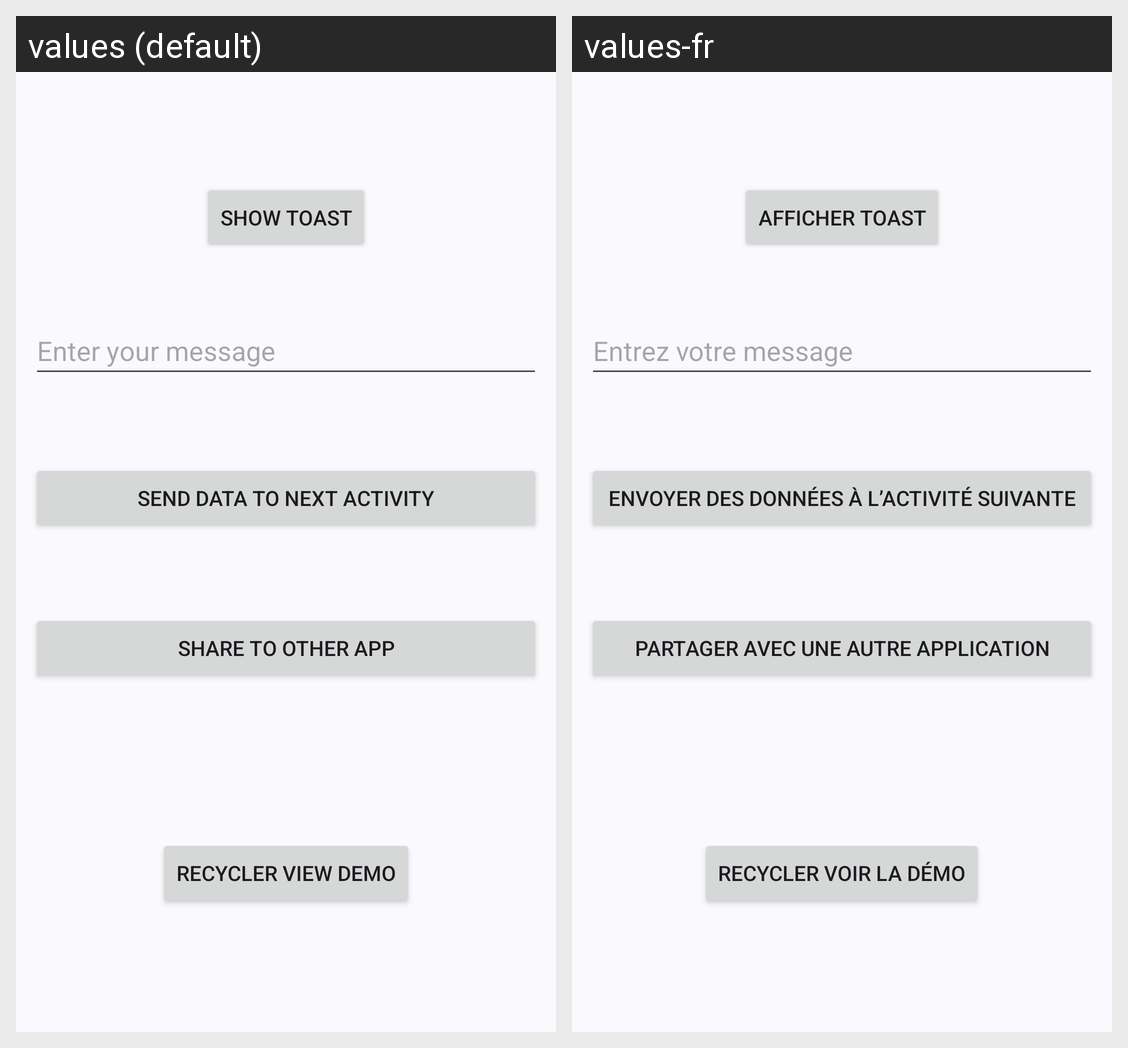

Translations of the strings shown on this Android screen, per locale in the grid:
Android screen res/layout/activity_main.xml rendered under 2 locales, left to right: values (default), values-fr. Device: Nexus 5 (rendered at 1080×1920; each locale shown at half size, 540×960, under a caption strip naming it); theme Theme.MsgShareApp.
Strings drawn on this screen, with the default value and each locale's value (text and hints the layout hard-codes, and strings that could not be matched under every locale, appear in the picture but are not listed):

show_toast
  values: Show Toast
  values-fr: Afficher Toast

enter_your_message
  values: Enter your message
  values-fr: Entrez votre message

send_data_to_next_activity
  values: Send data to next activity
  values-fr: Envoyer des données à l’activité suivante

share_to_other_app
  values: Share to other App
  values-fr: Partager avec une autre application

recycler_view_demo
  values: Recycler View Demo
  values-fr: Recycler Voir la démo
